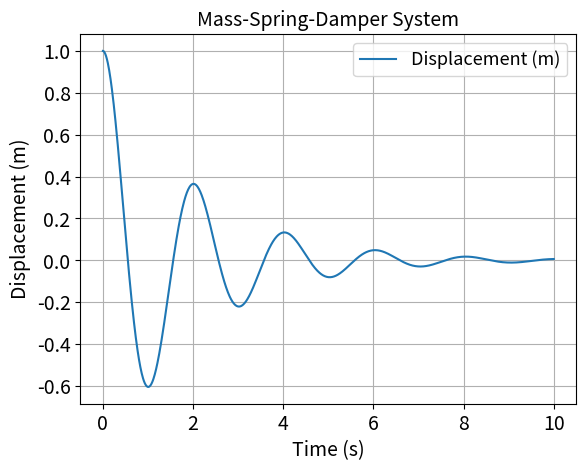

Reproduce this figure in Python.
import numpy as np
import matplotlib.pyplot as plt
from scipy.integrate import solve_ivp

# Parameters for the mass-spring-damper system
m = 1.0   # Mass (kg)
k = 10.0  # Spring constant (N/m)
c = 1.0   # Damping coefficient (N*s/m)

# Define the system of ODEs
def mass_spring_damper(t, y):
    x, v = y  # y[0] is position, y[1] is velocity
    dxdt = v
    dvdt = -(c/m)*v - (k/m)*x
    return [dxdt, dvdt]

# Initial conditions
x0 = 1.0  # Initial displacement (m)
v0 = 0.0  # Initial velocity (m/s)

# Time span for the simulation
t_span = (0, 10)            # Time range from 0 to 10 seconds
t_eval = np.linspace(0, 10, 1000)  # Time points where solution is evaluated

# Solve the ODE
sol = solve_ivp(mass_spring_damper, t_span, [x0, v0], t_eval=t_eval)

# Plot the trajectory

plt.rcParams.update({
    'font.size': 14,            # General font size
    'axes.titlesize': 14,       # Title font size
    'axes.labelsize': 14,       # Axes label font size
    'legend.fontsize': 13,      # Legend font size
    'xtick.labelsize': 14,      # X-tick label font size
    'ytick.labelsize': 14       # Y-tick label font size
})
plt.plot(sol.t, sol.y[0], label='Displacement (m)')
plt.xlabel('Time (s)')
plt.ylabel('Displacement (m)')
plt.title('Mass-Spring-Damper System')
plt.legend()
plt.grid()
plt.show()
